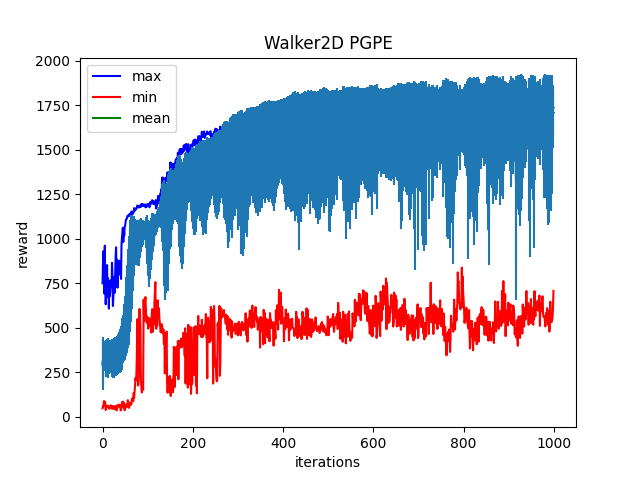

The table this chart was drawn from, first rows:
Iter:0, max:749.6368408203125, mean:293.5863952636719, min:47.070430755615234, std:142.61581420898438
Iter:1, max:864.5039672851562, mean:319.8416442871094, min:58.091060638427734, std:125.36771392822266
Iter:2, max:930.2112426757812, mean:333.56787109375, min:57.48164749145508, std:104.48664855957031
Iter:3, max:777.7416381835938, mean:345.81512451171875, min:87.35861206054688, std:78.24784088134766
Iter:4, max:692.3801879882812, mean:339.1833801269531, min:69.89881896972656, std:76.31620025634766
Iter:5, max:960.9500732421875, mean:337.2451171875, min:84.600341796875, std:82.45954132080078
Iter:6, max:719.3558959960938, mean:343.4142761230469, min:75.58980560302734, std:83.84273529052734
Iter:7, max:631.6676635742188, mean:335.53973388671875, min:37.54048156738281, std:93.06758117675781
Iter:8, max:683.9957885742188, mean:329.3064270019531, min:50.44056701660156, std:104.44178009033203
Iter:9, max:670.2250366210938, mean:328.5478515625, min:61.15943908691406, std:104.6434326171875
Iter:10, max:851.8622436523438, mean:334.2054443359375, min:60.07596969604492, std:104.4330825805664
Iter:11, max:673.1028442382812, mean:333.26654052734375, min:62.0201301574707, std:102.955322265625
Iter:12, max:778.5901489257812, mean:328.96484375, min:56.469295501708984, std:111.73918151855469
Iter:13, max:765.3619384765625, mean:327.78369140625, min:57.4167366027832, std:102.04625701904297
Iter:14, max:607.4972534179688, mean:338.9469299316406, min:49.03540802001953, std:93.08304595947266
Iter:15, max:729.6256713867188, mean:331.8131408691406, min:44.26224136352539, std:94.62165832519531
Iter:16, max:677.558349609375, mean:339.4623107910156, min:50.61628723144531, std:89.44715881347656
Iter:17, max:700.65966796875, mean:343.85723876953125, min:60.04216003417969, std:85.86076354980469
Iter:18, max:765.3445434570312, mean:336.15484619140625, min:64.3482437133789, std:89.15927124023438
Iter:19, max:729.30078125, mean:338.69268798828125, min:60.31827926635742, std:93.6018295288086
Iter:20, max:735.021484375, mean:336.209228515625, min:53.125370025634766, std:96.15650939941406
Iter:21, max:864.8846435546875, mean:335.5391845703125, min:44.318702697753906, std:100.03772735595703
Iter:22, max:785.5900268554688, mean:330.4078674316406, min:46.94995880126953, std:106.33843231201172
Iter:23, max:621.9524536132812, mean:325.8638000488281, min:60.664703369140625, std:107.32447052001953
Iter:24, max:679.0232543945312, mean:327.3543701171875, min:50.206119537353516, std:104.50830078125
Iter:25, max:783.5980834960938, mean:332.11077880859375, min:44.042625427246094, std:112.73062896728516
Iter:26, max:760.79833984375, mean:326.73443603515625, min:57.26808166503906, std:106.7432632446289
Iter:27, max:696.4236450195312, mean:337.45355224609375, min:45.93810272216797, std:108.1900405883789
Iter:28, max:793.9843139648438, mean:338.5532531738281, min:55.877315521240234, std:103.73835754394531
Iter:29, max:903.8082275390625, mean:338.1199645996094, min:44.05803680419922, std:108.1390609741211
Iter:30, max:951.6768188476562, mean:341.19110107421875, min:61.5577392578125, std:103.73540496826172
Iter:31, max:786.517578125, mean:343.5233459472656, min:35.43534851074219, std:108.9500961303711
Iter:32, max:883.1893310546875, mean:340.27484130859375, min:46.93437576293945, std:106.06241607666016
Iter:33, max:724.958251953125, mean:349.9522399902344, min:53.501182556152344, std:99.12667083740234
Iter:34, max:849.7553100585938, mean:354.39898681640625, min:59.299041748046875, std:100.92962646484375
Iter:35, max:845.9785766601562, mean:353.2008056640625, min:68.21354675292969, std:111.70181274414062
Iter:36, max:844.3665161132812, mean:359.1369323730469, min:58.62425231933594, std:112.76699829101562
Iter:37, max:877.0451049804688, mean:364.2891540527344, min:60.72208023071289, std:114.0713119506836
Iter:38, max:863.1981201171875, mean:374.3336181640625, min:54.08733367919922, std:115.06871032714844
Iter:39, max:798.526123046875, mean:369.256591796875, min:67.28956604003906, std:123.84180450439453
Iter:40, max:824.0514526367188, mean:372.8699951171875, min:36.22299575805664, std:120.77244567871094
Iter:41, max:774.08447265625, mean:381.433349609375, min:36.3822135925293, std:126.64006805419922
Iter:42, max:964.6605834960938, mean:399.10748291015625, min:61.80659103393555, std:123.78224182128906
Iter:43, max:1004.6939086914062, mean:396.34283447265625, min:62.1749267578125, std:135.37716674804688
Iter:44, max:1031.61181640625, mean:423.5144958496094, min:84.09040832519531, std:128.95645141601562
Iter:45, max:1061.8487548828125, mean:437.6347351074219, min:53.220436096191406, std:135.88966369628906
Iter:46, max:982.1312255859375, mean:435.89697265625, min:81.6735610961914, std:132.19512939453125
Iter:47, max:1057.5762939453125, mean:461.7892761230469, min:76.96794128417969, std:146.75439453125
Iter:48, max:1017.59326171875, mean:475.57928466796875, min:57.36777877807617, std:155.93231201171875
Iter:49, max:1068.1263427734375, mean:481.1580810546875, min:36.458396911621094, std:160.49984741210938
Iter:50, max:1070.650390625, mean:504.6934814453125, min:67.92826843261719, std:172.20919799804688
Iter:51, max:1094.469482421875, mean:528.9813232421875, min:65.27495574951172, std:180.37843322753906
Iter:52, max:1107.97900390625, mean:543.502197265625, min:55.51814651489258, std:204.56561279296875
Iter:53, max:1110.7760009765625, mean:570.3973388671875, min:52.53318786621094, std:217.3991241455078
Iter:54, max:1113.8297119140625, mean:575.06689453125, min:71.2433090209961, std:219.89234924316406
Iter:55, max:1127.1451416015625, mean:615.2515869140625, min:65.26931762695312, std:235.0050048828125
Iter:56, max:1125.2315673828125, mean:635.077392578125, min:92.98383331298828, std:251.03173828125
Iter:57, max:1132.2254638671875, mean:673.1321411132812, min:75.08772277832031, std:268.37799072265625
Iter:58, max:1127.1966552734375, mean:683.882568359375, min:50.49471664428711, std:283.6685791015625
Iter:59, max:1129.94873046875, mean:728.520263671875, min:50.7307014465332, std:287.4473876953125
Iter:60, max:1139.4884033203125, mean:772.9508056640625, min:65.57715606689453, std:294.6484680175781
... 939 more rows
